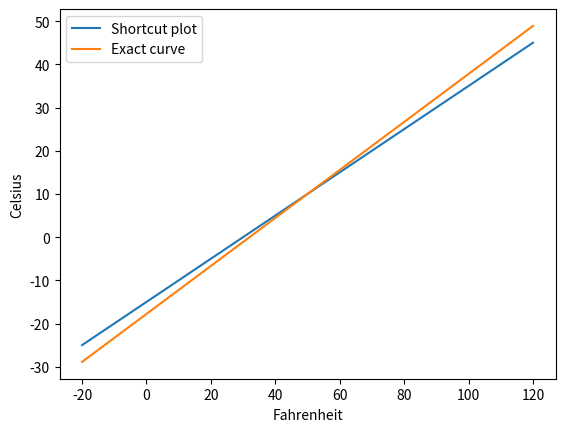

The matplotlib source for this figure:
#!/usr/bin/env python3

import numpy as np
import matplotlib.pyplot as plt


def f2c_shortcut(f: float) -> float:
    return 0.5 * (f - 30)


def f2c(f: float) -> float:
    return (5 * (f - 32)) / 9


if __name__ == "__main__":
    f = np.arange(-20, 130, 10)
    plt.plot(f, f2c_shortcut(f), label="Shortcut plot")
    plt.plot(f, f2c(f), label="Exact curve")
    plt.xlabel("Fahrenheit")
    plt.ylabel("Celsius")
    plt.legend()
    plt.show()
